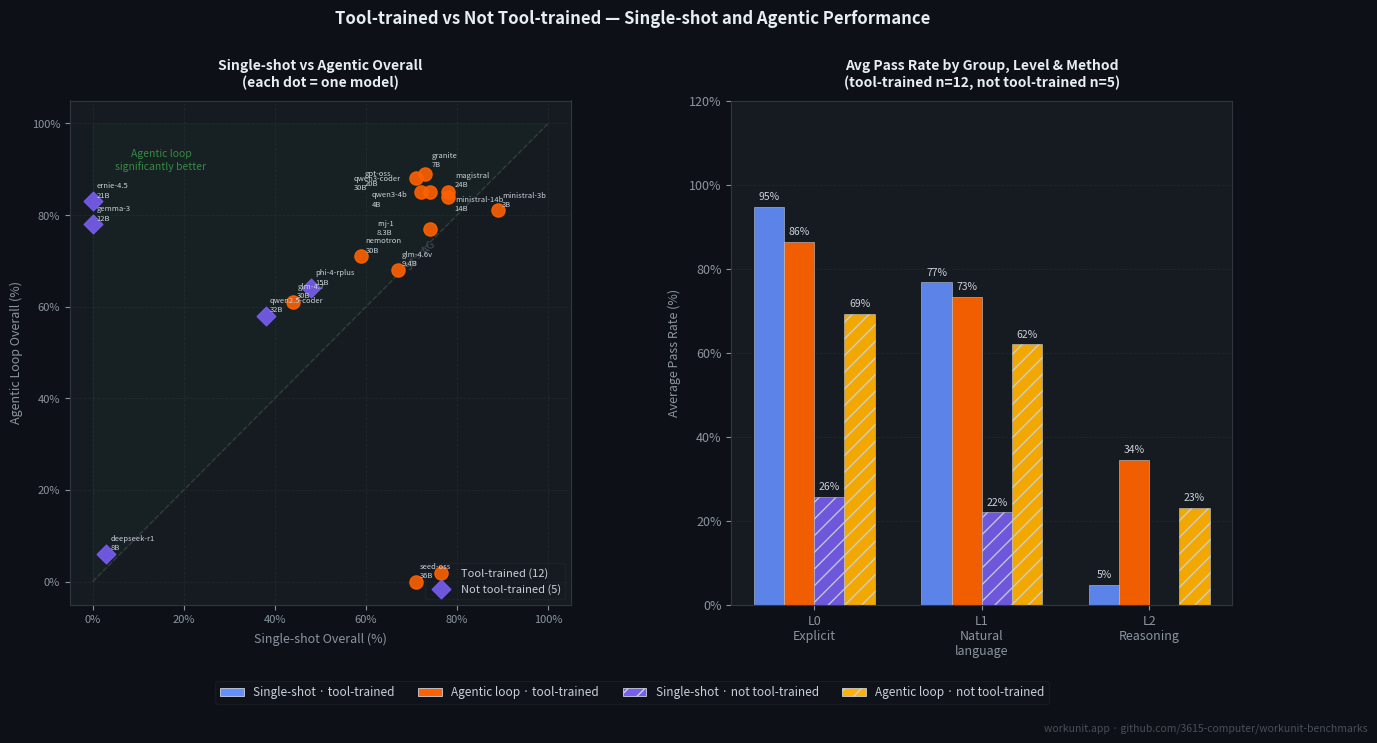

Python code for this plot:
"""
Graph 3: Tool-trained vs not-tool-trained — SS and Agentic scores side by side.
"""

import matplotlib
matplotlib.use("Agg")
import matplotlib.pyplot as plt
import matplotlib.patches as mpatches
import numpy as np

# Individual model data
# (ss_overall, ag_overall, tool_trained, short_label)
individual = [
    (73,  89, True,  "granite\n7B"),
    (71,  88, True,  "qwen3-coder\n30B"),
    (78,  85, True,  "magistral\n24B"),
    (74,  85, True,  "qwen3-4b\n4B"),
    (72,  85, True,  "gpt-oss\n20B"),
    (78,  84, True,  "ministral-14b\n14B"),
    ( 0,  83, False, "ernie-4.5\n21B"),
    (89,  81, True,  "ministral-3b\n3B"),
    ( 0,  78, False, "gemma-3\n12B"),
    (74,  77, True,  "rnj-1\n8.3B"),
    (59,  71, True,  "nemotron\n30B"),
    (67,  68, True,  "glm-4.6v\n9.4B"),
    (48,  64, False, "phi-4-rplus\n15B"),
    (44,  61, True,  "glm-4.7\n30B"),
    (38,  58, False, "qwen2.5-coder\n32B"),
    ( 3,   6, False, "deepseek-r1\n8B"),
    (71,   0, True,  "seed-oss\n36B"),
]

trained = [(d[0], d[1], d[3]) for d in individual if d[2]]
control = [(d[0], d[1], d[3]) for d in individual if not d[2]]

# IBM Design Library colorblind-safe palette (consistent with Graph 1)
C_SS_TOOL = "#648FFF"   # blue
C_AG_TOOL = "#FE6100"   # orange
C_SS_CTRL = "#785EF0"   # purple
C_AG_CTRL = "#FFB000"   # yellow

fig, axes = plt.subplots(1, 2, figsize=(15, 7))
fig.patch.set_facecolor("#0d1117")
for ax in axes:
    ax.set_facecolor("#161b22")
plt.subplots_adjust(bottom=0.16, wspace=0.32)

# ── Panel A: Scatter SS Overall vs AG Overall ────────────────────────────────
ax = axes[0]

tx = [d[0] for d in trained]
ty = [d[1] for d in trained]
ax.scatter(tx, ty, s=90, color=C_AG_TOOL, zorder=5, alpha=0.9, label="Tool-trained (12)")

# Manual label offsets to reduce overlap in the dense cluster (ss≈71-78, ag≈77-89)
trained_offsets = {}
# granite 7B: ss=73, ag=89 — push up-right
trained_offsets[("granite", 73, 89)]       = (5, 5)
# qwen3-coder 30B: ss=71, ag=88 — push left
trained_offsets[("qwen3-coder", 71, 88)]   = (-45, -8)
# magistral 24B: ss=78, ag=85 — push right
trained_offsets[("magistral", 78, 85)]     = (5, 4)
# qwen3-4b 4B: ss=74, ag=85 — push left-down
trained_offsets[("qwen3-4b", 74, 85)]      = (-42, -10)
# gpt-oss 20B: ss=72, ag=85 — push left-up
trained_offsets[("gpt-oss", 72, 85)]       = (-40, 5)
# ministral-14b 14B: ss=78, ag=84 — push right-down
trained_offsets[("ministral-14b", 78, 84)] = (5, -10)
# rnj-1 8.3B: ss=74, ag=77 — push left
trained_offsets[("rnj-1", 74, 77)]         = (-38, -4)

for (ss, ag, label) in trained:
    # Extract short name (first part before newline) for offset lookup
    short = label.split("\n")[0]
    offset = trained_offsets.get((short, ss, ag), (3, 3))
    ax.annotate(label, (ss, ag), fontsize=5.5, color="#c9d1d9",
                xytext=offset, textcoords="offset points", zorder=6)

cx = [d[0] for d in control]
cy = [d[1] for d in control]
ax.scatter(cx, cy, s=90, color=C_SS_CTRL, marker="D", zorder=5, alpha=0.9,
           label="Not tool-trained (5)")
for (ss, ag, label) in control:
    ax.annotate(label, (ss, ag), fontsize=5.5, color="#c9d1d9",
                xytext=(3, 3), textcoords="offset points", zorder=6)

ax.plot([0, 100], [0, 100], color="#30363d", linewidth=1, linestyle="--", zorder=1)
ax.text(72, 68, "SS = AG", fontsize=7.5, color="#484f58", rotation=45, ha="center")
ax.fill_between([0, 100], [0, 100], [100, 100], alpha=0.04, color="#3fb950")
ax.text(15, 90, "Agentic loop\nsignificantly better", fontsize=7.5, color="#3fb950",
        alpha=0.7, ha="center")

ax.set_xlabel("Single-shot Overall (%)", fontsize=9, color="#8b949e", labelpad=6)
ax.set_ylabel("Agentic Loop Overall (%)", fontsize=9, color="#8b949e", labelpad=6)
ax.set_title("Single-shot vs Agentic Overall\n(each dot = one model)", fontsize=10,
             color="#e6edf3", fontweight="bold", pad=10)
ax.set_xlim(-5, 105)
ax.set_ylim(-5, 105)
ax.xaxis.set_major_formatter(plt.FuncFormatter(lambda x, _: f"{int(x)}%"))
ax.yaxis.set_major_formatter(plt.FuncFormatter(lambda x, _: f"{int(x)}%"))
ax.tick_params(colors="#8b949e", labelsize=8)
for spine in ax.spines.values():
    spine.set_edgecolor("#30363d")
ax.xaxis.grid(True, color="#21262d", linewidth=0.6, linestyle="--")
ax.yaxis.grid(True, color="#21262d", linewidth=0.6, linestyle="--")
ax.set_axisbelow(True)
ax.legend(fontsize=8, framealpha=0.25, edgecolor="#30363d",
          facecolor="#161b22", labelcolor="#c9d1d9", loc="lower right")

# ── Panel B: Grouped bars — avg by group × methodology × level ───────────────
ax = axes[1]

# Per-level agentic pass rates, tool-trained (12 models)
trained_ag_L0 = [100,100,100,100,100,100, 91,100,100, 91, 55,  0]
trained_ag_L1 = [100, 90,100, 80, 80, 90, 90, 80, 60, 60, 50,  0]
trained_ag_L2 = [ 57, 57, 43, 57, 43, 29, 29,  0, 14, 14, 71,  0]
# Not-tool-trained (5): ernie, gemma, phi4, qwen2.5, deepseek
ctrl_ag_L0    = [100, 91, 46, 91, 18]
ctrl_ag_L1    = [100, 80, 80, 50,  0]
ctrl_ag_L2    = [ 29, 29, 43, 14,  0]

# Single-shot
trained_ss_L0 = [100,100,100,100,100,100,100,100, 91, 82, 64,100]
trained_ss_L1 = [ 80, 80, 90, 80, 70, 90, 90, 80, 60, 80, 40, 80]
trained_ss_L2 = [  0,  0,  0,  0,  0,  0, 57,  0,  0,  0,  0,  0]

ctrl_ss_L0    = [  0,  0, 55, 64,  9]
ctrl_ss_L1    = [  0,  0, 70, 40,  0]
ctrl_ss_L2    = [  0,  0,  0,  0,  0]

def avg(lst): return sum(lst) / len(lst)

xpos = np.arange(3)
bw = 0.18

ss_trained_means = [avg(trained_ss_L0), avg(trained_ss_L1), avg(trained_ss_L2)]
ag_trained_means = [avg(trained_ag_L0), avg(trained_ag_L1), avg(trained_ag_L2)]
ss_ctrl_means    = [avg(ctrl_ss_L0),    avg(ctrl_ss_L1),    avg(ctrl_ss_L2)]
ag_ctrl_means    = [avg(ctrl_ag_L0),    avg(ctrl_ag_L1),    avg(ctrl_ag_L2)]

b1 = ax.bar(xpos - 1.5*bw, ss_trained_means, bw, color=C_SS_TOOL, alpha=0.90,
            label="SS · tool-trained", edgecolor="#c9d1d9", linewidth=0.4)
b2 = ax.bar(xpos - 0.5*bw, ag_trained_means, bw, color=C_AG_TOOL, alpha=0.95,
            label="AG · tool-trained", edgecolor="#c9d1d9", linewidth=0.4)
b3 = ax.bar(xpos + 0.5*bw, ss_ctrl_means,    bw, color=C_SS_CTRL, alpha=0.90,
            label="SS · not tool-trained", hatch="//", edgecolor="#c9d1d9", linewidth=0.4)
b4 = ax.bar(xpos + 1.5*bw, ag_ctrl_means,    bw, color=C_AG_CTRL, alpha=0.95,
            label="AG · not tool-trained", hatch="//", edgecolor="#c9d1d9", linewidth=0.4)

for bars in [b1, b2, b3, b4]:
    for bar in bars:
        h = bar.get_height()
        if h > 1:
            ax.text(bar.get_x() + bar.get_width()/2, h + 1.2,
                    f"{h:.0f}%", ha="center", va="bottom", fontsize=7.5, color="#c9d1d9")

ax.set_xticks(xpos)
ax.set_xticklabels(["L0\nExplicit", "L1\nNatural\nlanguage", "L2\nReasoning"],
                   fontsize=9.5, color="#c9d1d9")
ax.set_ylabel("Average Pass Rate (%)", fontsize=9, color="#8b949e", labelpad=6)
ax.set_title("Avg Pass Rate by Group, Level & Method\n(tool-trained n=12, not tool-trained n=5)",
             fontsize=10, color="#e6edf3", fontweight="bold", pad=10)
ax.set_ylim(0, 120)
ax.yaxis.set_major_formatter(plt.FuncFormatter(lambda x, _: f"{int(x)}%"))
ax.tick_params(colors="#8b949e", labelsize=9)
for spine in ax.spines.values():
    spine.set_edgecolor("#30363d")
ax.yaxis.grid(True, color="#21262d", linewidth=0.6, linestyle="--")
ax.set_axisbelow(True)

# Legend below both panels
patches = [
    mpatches.Patch(facecolor=C_SS_TOOL, label="Single-shot · tool-trained",
                   edgecolor="#c9d1d9", linewidth=0.6),
    mpatches.Patch(facecolor=C_AG_TOOL, label="Agentic loop · tool-trained",
                   edgecolor="#c9d1d9", linewidth=0.6),
    mpatches.Patch(facecolor=C_SS_CTRL, label="Single-shot · not tool-trained",
                   hatch="//", edgecolor="#c9d1d9", linewidth=0.6),
    mpatches.Patch(facecolor=C_AG_CTRL, label="Agentic loop · not tool-trained",
                   hatch="//", edgecolor="#c9d1d9", linewidth=0.6),
]
fig.legend(handles=patches, loc="lower center", bbox_to_anchor=(0.5, 0.01),
           ncol=4, fontsize=8.5, framealpha=0.25, edgecolor="#30363d",
           facecolor="#161b22", labelcolor="#c9d1d9")

fig.suptitle("Tool-trained vs Not Tool-trained — Single-shot and Agentic Performance",
             fontsize=12, color="#e6edf3", fontweight="bold", y=1.01)

fig.text(0.99, -0.02, "workunit.app · github.com/3615-computer/workunit-benchmarks",
         ha="right", fontsize=7.5, color="#484f58", style="italic")

output = "graph3_trained_vs_control.png"
plt.savefig(output, dpi=150, bbox_inches="tight", facecolor=fig.get_facecolor())
print(f"Saved: {output}")
